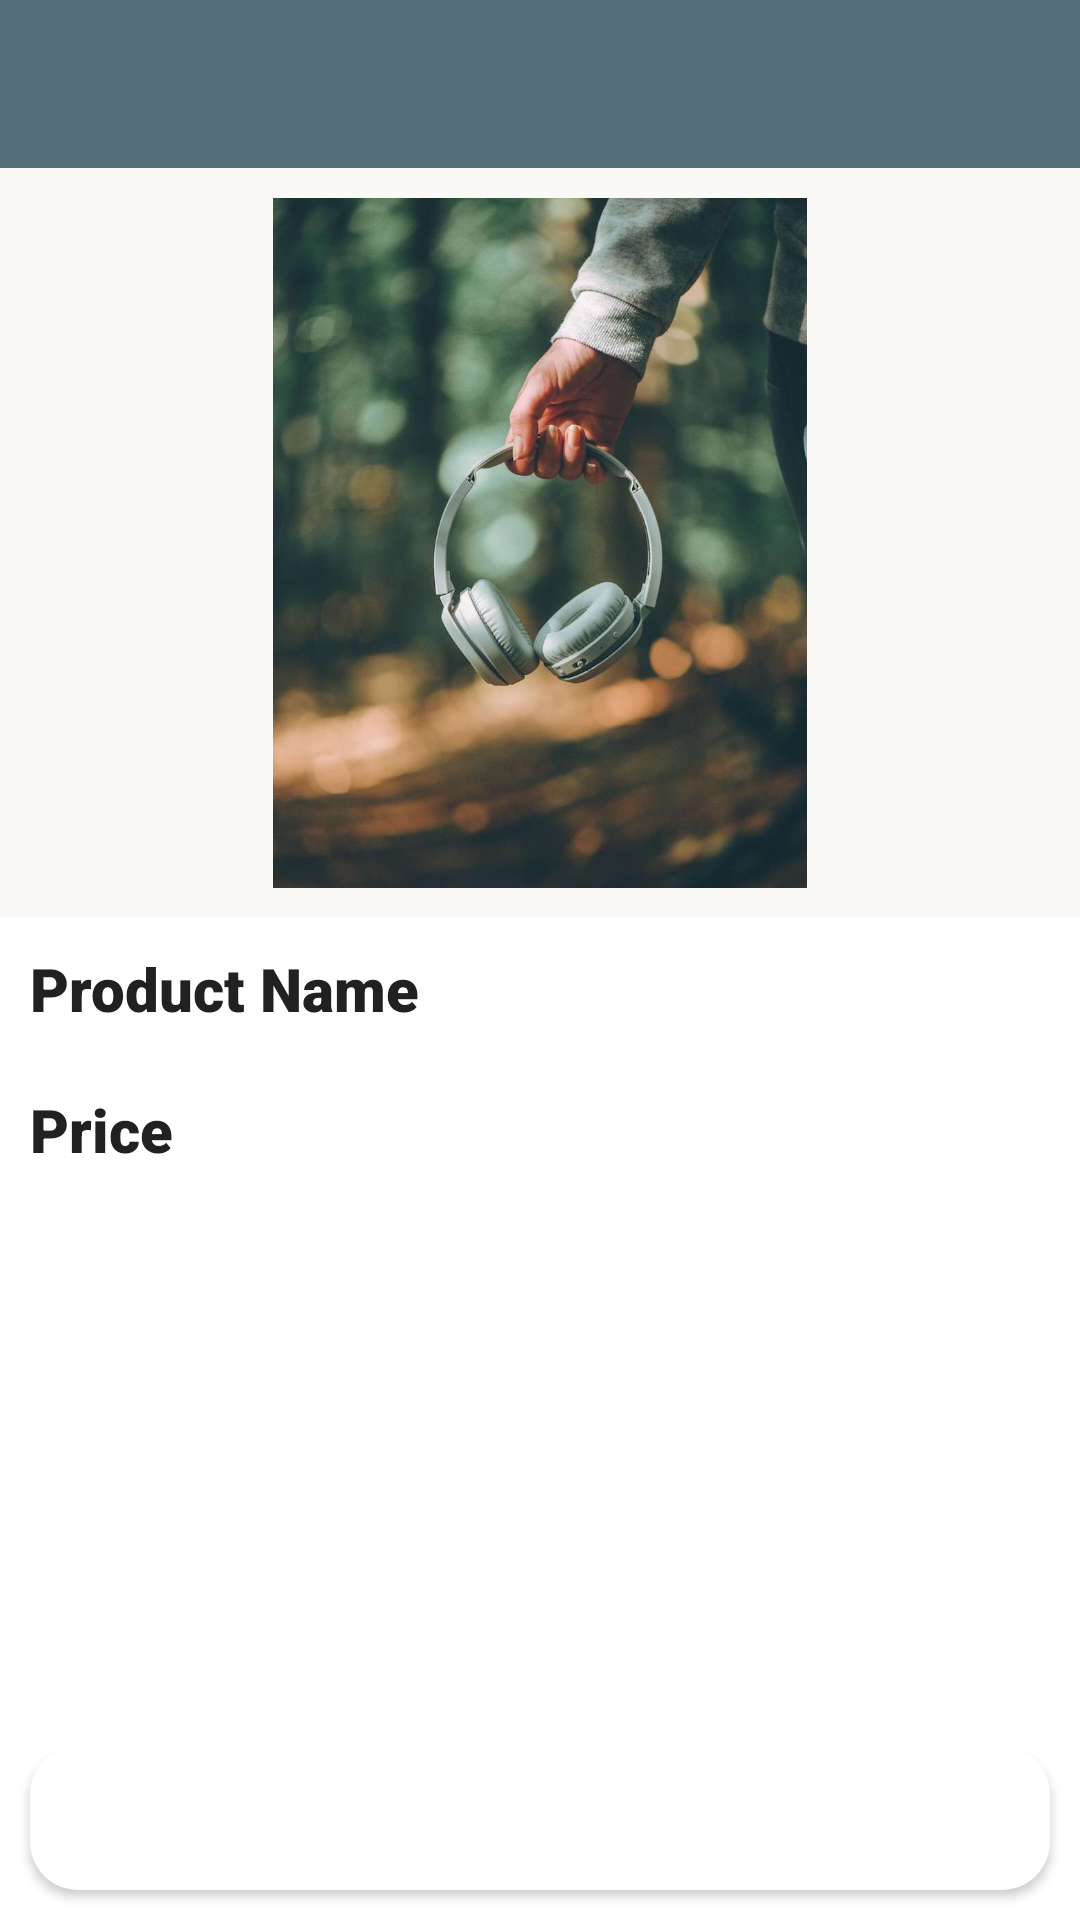

Here is an Android app screen rendered from its layout file. Give the layout XML and the strings, colors and styles it references.
<!-- AndroidManifest.xml: activity theme Theme.Shopping.NoActionBar -->
<!-- res/layout/activity_product_detail.xml -->
<?xml version="1.0" encoding="utf-8"?>
<RelativeLayout xmlns:android="http://schemas.android.com/apk/res/android"
    xmlns:app="http://schemas.android.com/apk/res-auto"
    xmlns:tools="http://schemas.android.com/tools"
    android:layout_width="match_parent"
    android:layout_height="match_parent"
    tools:context=".view.productDetail.ProductDetailActivity">

    <com.google.android.material.appbar.AppBarLayout
        android:layout_width="match_parent"
        android:layout_height="wrap_content"
        android:id="@+id/app_bar"
        android:theme="@style/Theme.Shopping.AppBarOverlay">

        <androidx.appcompat.widget.Toolbar
            android:id="@+id/toolbar"
            android:layout_width="match_parent"
            android:layout_height="?attr/actionBarSize"
            android:background="?attr/colorPrimary"
            app:popupTheme="@style/Theme.Shopping.PopupOverlay" />

    </com.google.android.material.appbar.AppBarLayout>

    <LinearLayout
        android:layout_width="match_parent"
        android:layout_height="match_parent"
        android:layout_below="@id/app_bar"
        android:orientation="vertical">

        <ImageView
            android:id="@+id/productImageView"
            android:layout_width="match_parent"
            android:layout_height="250dp"
            android:padding="10dp"
            android:background="@color/bg"
            android:scaleType="fitCenter"
            android:src="@drawable/headphone" />

        <TextView
            android:id="@+id/titleTextView"
            android:layout_width="match_parent"
            android:layout_height="wrap_content"
            android:padding="10dp"
            android:gravity="start"
            style="@style/PrimaryText"
            android:text="Product Name" />

        <TextView
            android:id="@+id/priceTextView"
            android:layout_width="match_parent"
            android:layout_height="wrap_content"
            android:padding="10dp"
            android:gravity="start"
            style="@style/PrimaryText"
            android:text="Price" />

    </LinearLayout>


    <Button
        android:id="@+id/addToCartButton"
        android:layout_width="match_parent"
        android:layout_height="wrap_content"
        android:layout_alignParentBottom="true"
        android:padding="10dp"
        android:layout_margin="10dp"
        android:text="Add to Cart"
        style="@style/ButtonStyle"
        android:background="@drawable/rounded_bg"
        android:textAllCaps="false"
        android:textStyle="bold" />

</RelativeLayout>
<!-- resources referenced by this layout -->
<resources>
  <color name="bg">#FAF9F6</color>
  <!-- drawable headphone: jpeg bitmap (drawable, 51526 bytes) -->
  <!-- drawable rounded_bg (drawable) -->
  <?xml version="1.0" encoding="utf-8"?>
  <shape xmlns:android="http://schemas.android.com/apk/res/android">
      <corners android:radius="16dp" />
      <solid android:color="#FFFFFF" /> 
  </shape>
  <style name="ButtonStyle">
          <item name="android:textSize">16sp</item>
          <item name="android:textColor">#ffffff</item>
          <item name="android:background">@drawable/rounded_bg</item>
          <item name="android:fontFamily">sans-serif-medium</item>
          <item name="android:textAllCaps">false</item>
          <item name="android:padding">12dp</item>
      </style>
  <style name="PrimaryText">
          <item name="android:textSize">20sp</item>
          <item name="android:textColor">#212121</item>
          <item name="android:fontFamily">sans-serif-black</item>
      </style>
  <style name="Theme.Shopping.AppBarOverlay" parent="ThemeOverlay.AppCompat.Dark.ActionBar" />
  <style name="Theme.Shopping.PopupOverlay" parent="ThemeOverlay.AppCompat.Light" />
  <style name="Theme.Shopping.NoActionBar">
          <item name="windowActionBar">true</item>
          <item name="windowNoTitle">true</item>
      </style>
</resources>
